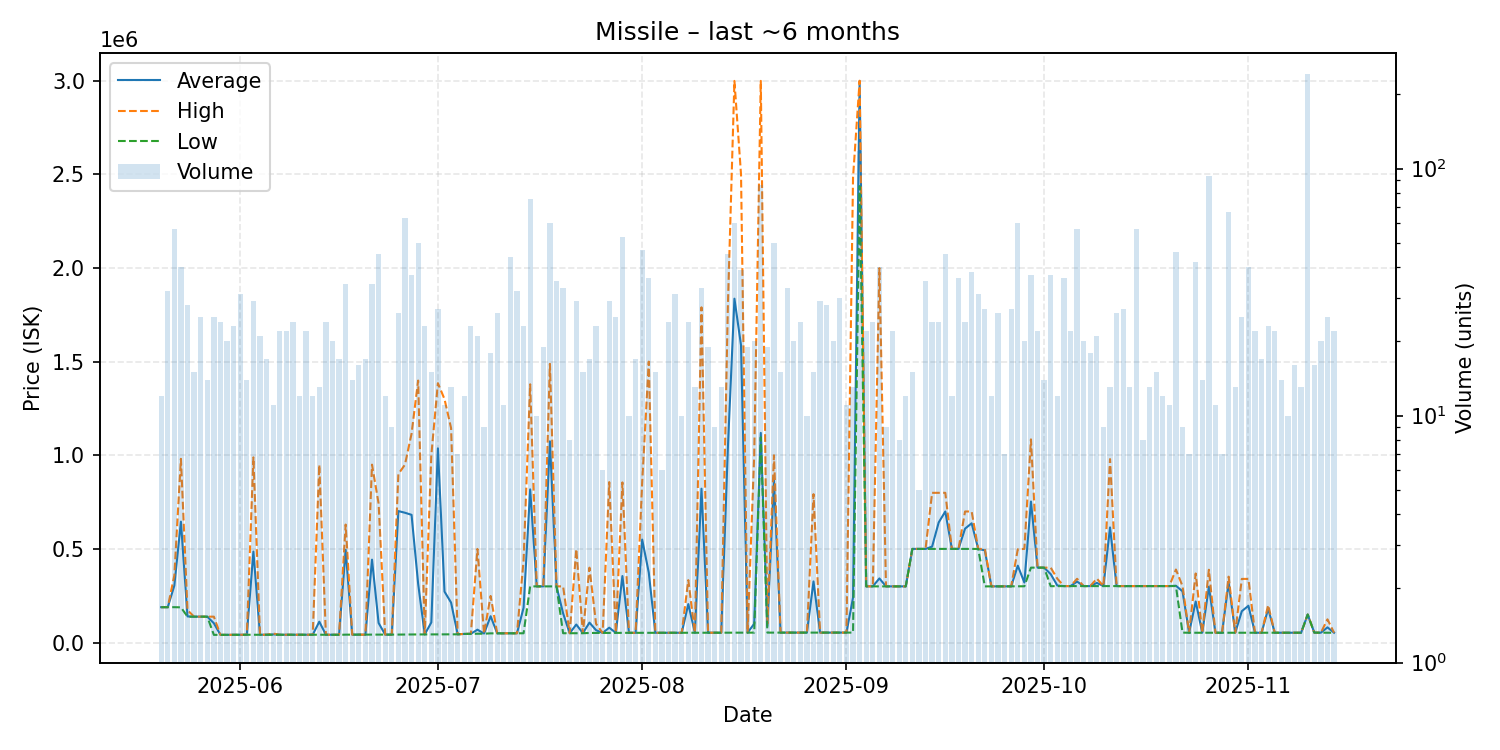

The data file committed next to this chart (first rows):
date, average, highest, lowest, order_count, volume
2025-05-20, 188900, 188900, 188900, 8, 12
2025-05-21, 188900, 188900, 188900, 14, 32
2025-05-22, 304023, 358900, 188900, 31, 57
2025-05-23, 645525, 981000, 188100, 14, 40
2025-05-24, 139575, 173000, 138300, 12, 28
2025-05-25, 138300, 138300, 138300, 7, 15
2025-05-26, 138300, 138300, 138300, 13, 25
2025-05-27, 138300, 138300, 138300, 9, 14
2025-05-28, 103290, 138300, 41050, 14, 25
2025-05-29, 41052, 41060, 41050, 12, 24
2025-05-30, 41244, 41410, 41100, 14, 20
2025-05-31, 41476, 41590, 41410, 12, 23
2025-06-01, 41605, 41610, 41590, 20, 31
2025-06-02, 41721, 41790, 41690, 9, 14
2025-06-03, 485827, 989000, 41790, 20, 29
2025-06-04, 41791, 41800, 41790, 12, 21
2025-06-05, 41790, 41790, 41790, 6, 17
2025-06-06, 43484, 48000, 41790, 8, 11
2025-06-07, 41790, 41800, 41790, 12, 22
2025-06-08, 41790, 41790, 41790, 10, 22
2025-06-09, 41790, 41790, 41790, 16, 24
2025-06-10, 41790, 41790, 41790, 8, 12
2025-06-11, 41790, 41790, 41790, 15, 22
2025-06-12, 41790, 41790, 41790, 9, 12
2025-06-13, 111568, 948900, 41790, 8, 13
2025-06-14, 41790, 41790, 41790, 15, 24
2025-06-15, 41790, 41800, 41790, 11, 20
2025-06-16, 41677, 41790, 41150, 11, 17
2025-06-17, 495450, 630000, 42220, 24, 34
2025-06-18, 42220, 42220, 42220, 8, 14
2025-06-19, 42220, 42220, 42220, 8, 16
2025-06-20, 42231, 42240, 42230, 12, 17
2025-06-21, 442656, 950000, 42290, 11, 34
2025-06-22, 104601, 742400, 42400, 15, 45
2025-06-23, 42401, 42410, 42400, 7, 12
2025-06-24, 42400, 42400, 42400, 8, 9
2025-06-25, 702052, 899900, 42590, 8, 26
2025-06-26, 693139, 950000, 43100, 31, 63
2025-06-27, 682009, 1115000, 43190, 16, 37
2025-06-28, 314461, 1399000, 43200, 9, 50
2025-06-29, 43599, 43600, 43590, 11, 23
2025-06-30, 107448, 1000000, 43710, 9, 15
2025-07-01, 1036888, 1385000, 43710, 9, 27
2025-07-02, 272188, 1300000, 43810, 8, 11
2025-07-03, 213376, 1145000, 43990, 8, 13
2025-07-04, 44036, 44040, 44030, 6, 7
2025-07-05, 46132, 46160, 46105, 8, 12
2025-07-06, 46947, 47010, 46320, 18, 23
2025-07-07, 68733, 500000, 47180, 16, 21
2025-07-08, 48212, 48480, 47255, 7, 9
2025-07-09, 140659, 249000, 49190, 13, 18
2025-07-10, 49303, 49340, 49190, 12, 26
2025-07-11, 49443, 49550, 49380, 9, 11
2025-07-12, 49564, 49570, 49560, 14, 44
2025-07-13, 49566, 49570, 49560, 16, 32
2025-07-14, 185845, 437450, 49590, 12, 23
2025-07-15, 817863, 1379000, 300000, 34, 75
2025-07-16, 300000, 300000, 300000, 10, 10
2025-07-17, 300000, 300000, 300000, 9, 19
2025-07-18, 1074455, 1488000, 300000, 24, 60
... 119 more rows
